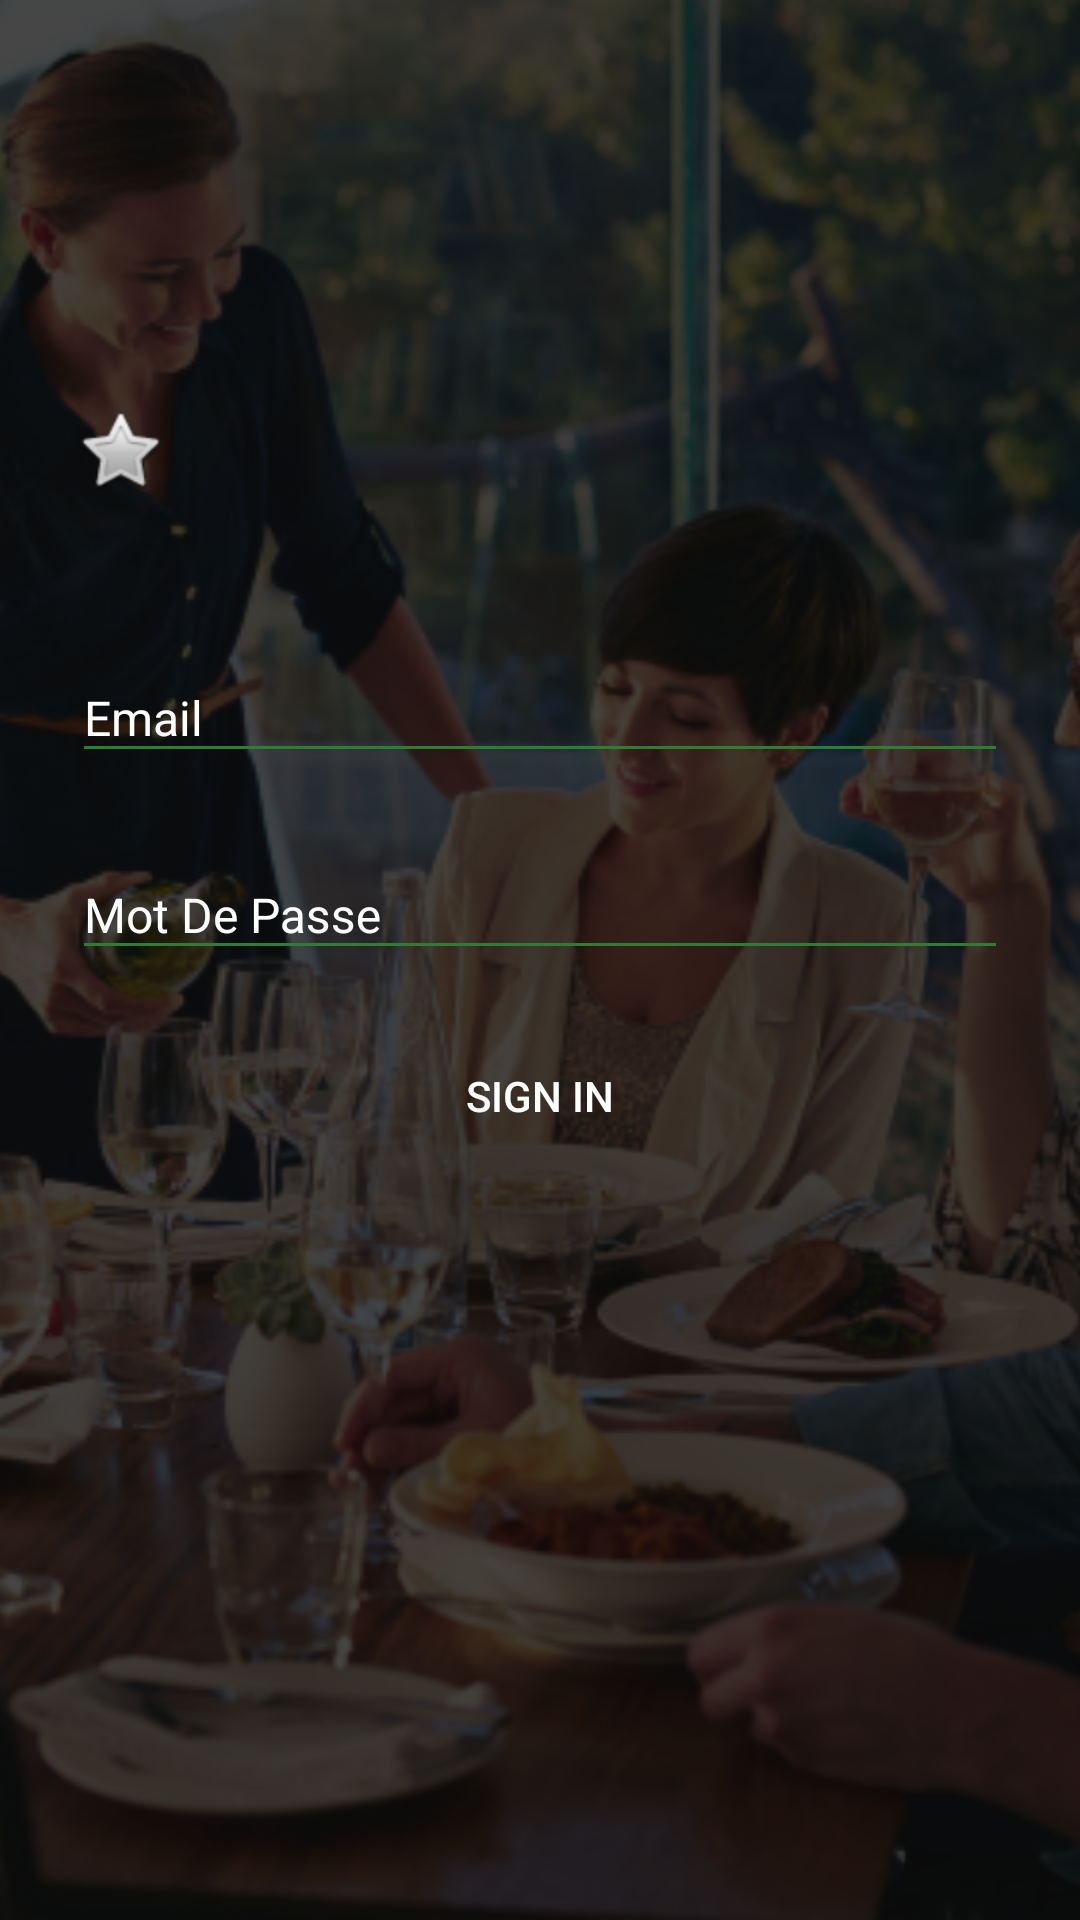

Layout XML and referenced resources for this Android screen:
<!-- AndroidManifest.xml: application theme AppTheme -->
<!-- res/layout/fragment_login.xml -->
<?xml version="1.0" encoding="utf-8"?>
<RelativeLayout xmlns:android="http://schemas.android.com/apk/res/android"
    xmlns:tools="http://schemas.android.com/tools"
    android:layout_width="match_parent"
    android:layout_height="match_parent"
    xmlns:app="http://schemas.android.com/apk/res-auto">
    <ImageView
        android:layout_width="match_parent"
        android:layout_height="match_parent"
        android:src="@drawable/background_login"
        android:scaleType="centerCrop"/>
    <ImageView
        android:layout_width="match_parent"
        android:layout_height="match_parent"
        android:src="@color/blackTrans"/>


<ScrollView
    android:layout_width="fill_parent"
    android:layout_height="fill_parent"
    android:fitsSystemWindows="true">

    <LinearLayout
        android:layout_width="match_parent"
        android:layout_height="wrap_content"
        android:orientation="vertical"
        android:paddingLeft="24dp"
        android:paddingRight="24dp"
        android:paddingTop="100dp"
        android:weightSum="1">

        <RelativeLayout
            android:layout_width="match_parent"
            android:layout_height="100dp"
            android:layout_weight="0.16">

            <ImageView android:layout_width="wrap_content"
                android:layout_height="110dp"
                android:layout_gravity="center_horizontal"
                android:layout_weight="0.55"
                android:src="@android:drawable/btn_star" />
        </RelativeLayout>

        
        <android.support.design.widget.TextInputLayout
            android:layout_width="match_parent"
            android:layout_height="wrap_content"
            android:layout_marginBottom="8dp"
            android:textColorHint="@color/white"
            android:layout_marginTop="8dp">

            <EditText android:id="@+id/EdtEmailUser"
                android:layout_width="match_parent"
                android:layout_height="wrap_content"
                android:hint="Email"
                android:backgroundTint="@color/colorPrimary"
                android:inputType="textEmailAddress"
                android:textAppearance="@style/EditTextHintBlack"
                android:textColor="@color/white" />
        </android.support.design.widget.TextInputLayout>

        
        <android.support.design.widget.TextInputLayout
            android:layout_width="match_parent"
            android:layout_height="wrap_content"
            android:layout_marginBottom="8dp"
            android:layout_marginTop="8dp"
            android:textColorHint="@color/white"
            android:forceHasOverlappingRendering="true">
            <EditText android:id="@+id/EdtPasswordUser"
                android:layout_width="match_parent"
                android:layout_height="wrap_content"
                android:hint="Mot De Passe"
                android:backgroundTint="@color/colorPrimary"
                android:inputType="textPassword"
                android:textAppearance="@style/EditTextHintBlack"
                android:textColor="@color/white"/>
        </android.support.design.widget.TextInputLayout>

        <android.support.v7.widget.AppCompatButton
            android:id="@+id/btnlogin"
            android:layout_width="fill_parent"
            android:layout_height="wrap_content"
            android:layout_marginBottom="3dp"
            android:layout_marginTop="10dp"
            android:padding="12dp"
            android:textColor="@color/white"
            android:text="Sign in"
            android:background="@drawable/shape"
            android:layout_weight="0.39" />


    </LinearLayout>
</ScrollView>
    </RelativeLayout>
<!-- resources referenced by this layout -->
<resources>
  <color name="blackTrans">#c30e0e0e</color>
  <color name="colorPrimary">#2E7D32</color>
  <color name="white">#ffffff</color>
  <!-- drawable background_login: png bitmap (drawable-mdpi, 1036213 bytes) -->
  <style name="EditTextHintBlack" parent="TextAppearance.AppCompat">
          <item name="colorAccent">@color/white</item>
          <item name="android:textSize">16sp</item>
         <item name="android:textColorHint">@color/white</item>
          <item name="colorPrimary">#db4336</item>
          <item name="colorPrimaryDark">#b63120</item>
      </style>
  <style name="AppTheme" parent="Theme.AppCompat.Light.NoActionBar">
          
          <item name="colorPrimary">@color/colorPrimary</item>
          <item name="colorPrimaryDark">@color/colorPrimaryDark</item>
          <item name="colorAccent">@color/colorAccent</item>
      </style>
  <color name="colorPrimaryDark">#1B5E20</color>
  <color name="colorAccent">#388e3c</color>
</resources>
